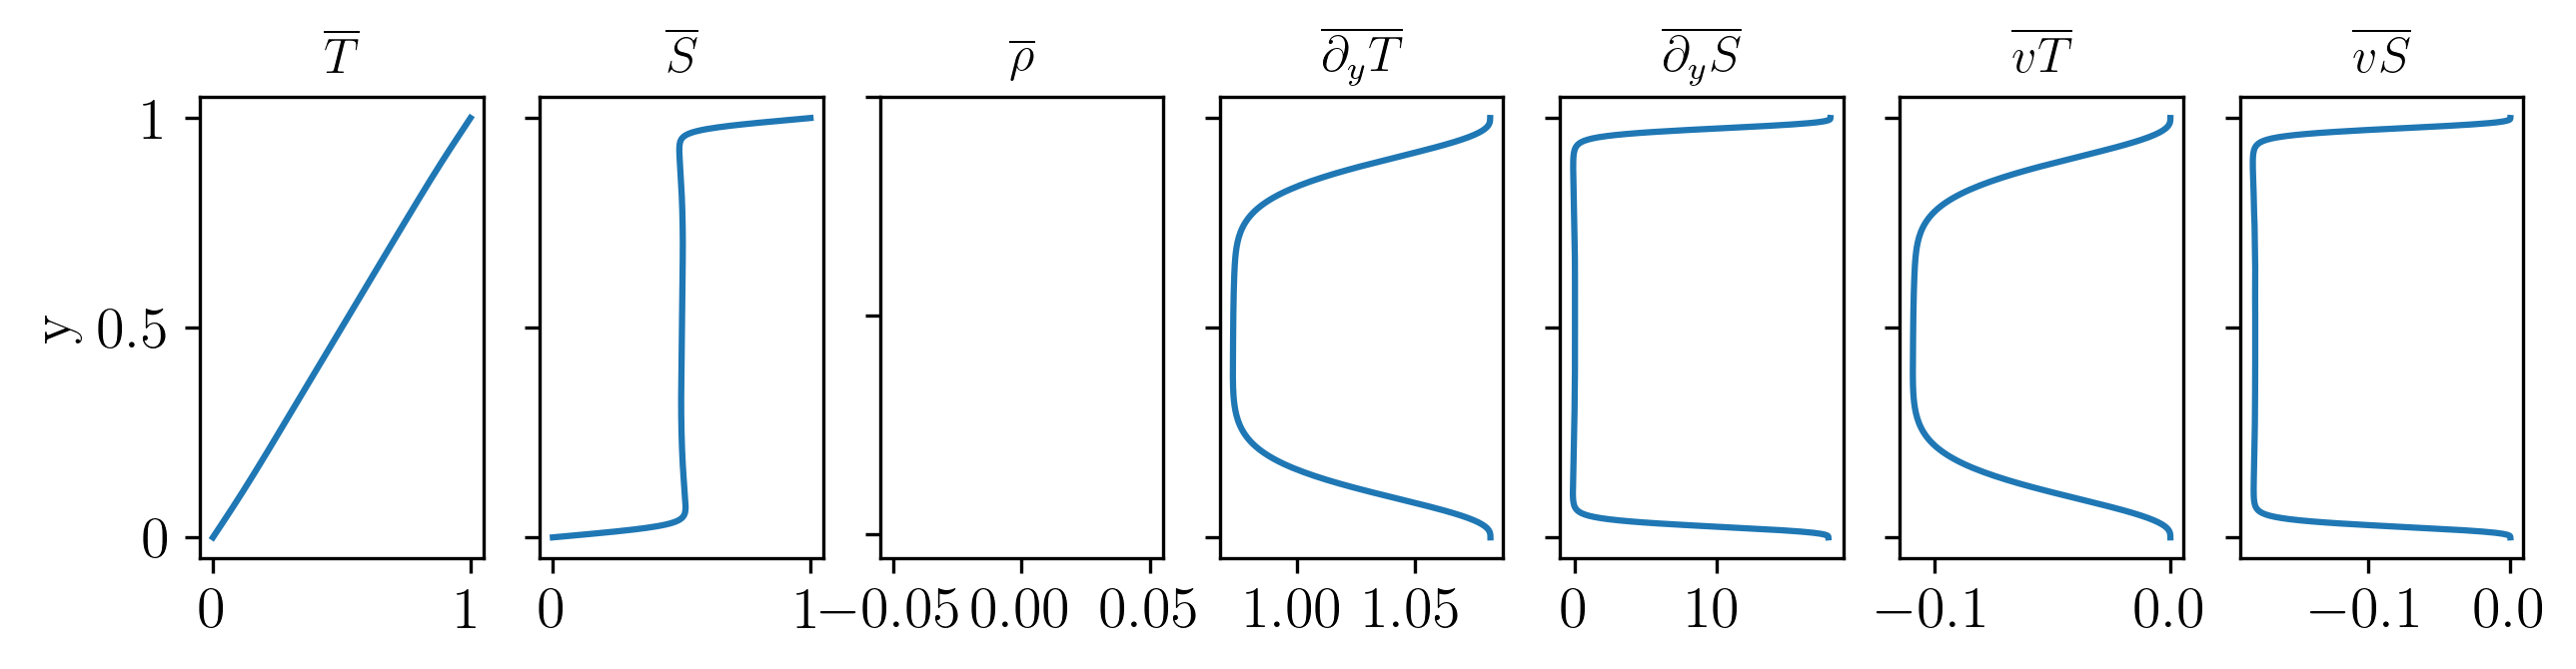

Data behind this chart, as committed beside it:
9.999571637870036112e-01, 9.999536600832409361e-01, 9.992272309323189106e-01, -inf, 1.081793032007258626e+00, 1.804008816708870100e+01, -7.355659985914736902e-09, -4.375407583010182900e-09
9.998286624877783524e-01, 9.998146482734543428e-01, 9.969090564319317282e-01, -inf, 1.081793027341219071e+00, 1.804008201875908668e+01, -8.222004301809654941e-09, -5.964671270524515632e-08
9.996145181203616170e-01, 9.995829883907770830e-01, 9.930458793376260029e-01, -inf, 1.081793017239454979e+00, 1.804002242286323465e+01, -1.757746255535996845e-08, -6.398218749641231188e-07
9.993147673772867501e-01, 9.992587201363519744e-01, 9.876384054462348239e-01, -inf, 1.081792966473547501e+00, 1.803972785512143417e+01, -6.475563900519530474e-08, -3.551729096179423499e-06
9.989294616193016285e-01, 9.988418991041432271e-01, 9.806877585821639487e-01, -inf, 1.081792804983596756e+00, 1.803873538406774202e+01, -2.251984212549893106e-07, -1.340724110207398024e-05
9.984586668665640374e-01, 9.983325968177230170e-01, 9.721957631488357121e-01, -inf, 1.081792373619492542e+00, 1.803610844159726057e+01, -6.533242956637091753e-07, -3.955589040218642676e-05
9.979024637873308290e-01, 9.977309008115743394e-01, 9.621655042498860055e-01, -inf, 1.081791402860276419e+00, 1.803020728689677554e+01, -1.623109678894830940e-06, -9.836926197515839690e-05
9.972609476841366449e-01, 9.970369147794154729e-01, 9.506022913828826582e-01, -inf, 1.081789448502296080e+00, 1.801844020049557571e+01, -3.573929567184665033e-06, -2.157400886869180164e-04
9.965342284774632020e-01, 9.962507588151335858e-01, 9.375151572298453528e-01, -inf, 1.081785859795186600e+00, 1.799700707597734350e+01, -7.161668704667944297e-06, -4.296360630250758853e-04
9.957224306869052466e-01, 9.953725697740252176e-01, 9.229190159396079007e-01, -inf, 1.081779706719387502e+00, 1.796065954934323372e+01, -1.331167529302300628e-05, -7.925080287878100626e-04
9.948256934098351767e-01, 9.944025017821384038e-01, 9.068375813756129888e-01, -inf, 1.081769745292624929e+00, 1.790249864111363820e+01, -2.327311635121776255e-05, -1.373304202874341129e-03
9.938441702975687742e-01, 9.933407269191341094e-01, 8.893071010104623975e-01, -inf, 1.081754345773149550e+00, 1.781384598253709584e+01, -3.867149758986327085e-05, -2.258768708220466187e-03
9.927780295290388191e-01, 9.921874361002345211e-01, 8.703808887190328525e-01, -inf, 1.081731461517359660e+00, 1.768422411288550222e+01, -6.155786644692738273e-05, -3.553628965833781090e-03
9.916274537819772528e-01, 9.909428401747026882e-01, 8.501345348838210692e-01, -inf, 1.081698567455957383e+00, 1.750149721394697622e+01, -9.445262459229437143e-05, -5.379199894046709368e-03
9.903926402016152153e-01, 9.896071712555877253e-01, 8.286715302448596221e-01, -inf, 1.081652642997569025e+00, 1.725221930370992496e+01, -1.403814911037829351e-04, -7.869890798766102785e-03
9.890738003669028444e-01, 9.881806842859279794e-01, 8.061288644402538894e-01, -inf, 1.081590127272559432e+00, 1.692224330890192618e+01, -2.029005254292359805e-04, -1.116712948796167587e-02
9.876711602542561641e-01, 9.866636588414097186e-01, 7.826819616699153270e-01, -inf, 1.081506924331995023e+00, 1.649762187127465651e+01, -2.861105383536809263e-04, -1.541034348021523386e-02
9.861849601988381675e-01, 9.850564011536050435e-01, 7.585481226086582263e-01, -inf, 1.081398385426195929e+00, 1.596581059600613095e+01, -3.946565330621639735e-04, -2.072494204707802518e-02
9.846154548533772033e-01, 9.833592463351605861e-01, 7.339874950605058679e-01, -inf, 1.081259342685839675e+00, 1.531712831722950341e+01, -5.337105328888429269e-04, -2.720770556471145685e-02
9.829629131445339896e-01, 9.815725607688847720e-01, 7.093005546112641779e-01, -inf, 1.081084124371663568e+00, 1.454637444287612347e+01, -7.089397509782782714e-04, -3.491062653501941782e-02
9.812276182268235836e-01, 9.796967446175680605e-01, 6.848212128556545597e-01, -inf, 1.080866624230459871e+00, 1.365441309592609720e+01, -9.264556714256894261e-04, -4.382505875371284915e-02
9.794098674340964150e-01, 9.777322343953115391e-01, 6.609050420849403862e-01, -inf, 1.080600349950955330e+00, 1.264947866920443253e+01, -1.192746160014396869e-03, -5.386867602496689389e-02
9.775099722285931492e-01, 9.756795055431463082e-01, 6.379127312864768529e-01, -inf, 1.080278524530015938e+00, 1.154789797682883723e+01, -1.514592829331783738e-03, -6.487824031531751190e-02
9.755282581475768211e-01, 9.735390749277431643e-01, 6.161897416047231735e-01, -inf, 1.079894168185367764e+00, 1.037394758585257648e+01, -1.898972181545848740e-03, -7.661103773588914811e-02
9.734650647475527885e-01, 9.713115031987433756e-01, 5.960440661209711610e-01, -inf, 1.079440222380998460e+00, 9.158645398664909010e+00, -2.352946213802398386e-03, -8.875695027662625081e-02
9.713207455460891593e-01, 9.689973969230135653e-01, 5.777247953166005923e-01, -inf, 1.078909653068313101e+00, 7.937470025067961288e+00, -2.883545825132279288e-03, -1.009612664139996896e-01
9.690956679612420244e-01, 9.665974104241554787e-01, 5.614045877773482518e-01, -inf, 1.078295589730901227e+00, 6.747208081000433566e+00, -3.497646410055614986e-03, -1.128561910346400632e-01
9.667902132486008160e-01, 9.641122472620118344e-01, 5.471689372024981513e-01, -inf, 1.077591430949164986e+00, 5.622385104727417371e+00, -4.201845272631610055e-03, -1.240965434680171564e-01
9.644047764359620079e-01, 9.615426612979718346e-01, 5.350141799283494315e-01, -inf, 1.076790982044186551e+00, 4.591887342674069394e+00, -5.002340364480844896e-03, -1.343935199580025552e-01
9.619397662556431472e-01, 9.588894572785513493e-01, 5.248546692815407866e-01, -inf, 1.075888562827051587e+00, 3.676399740401170124e+00, -5.904814094211994525e-03, -1.435403195862567094e-01
9.593956050744492092e-01, 9.561534909190412268e-01, 5.165378627149135315e-01, -inf, 1.074879112917249913e+00, 2.887087572891772869e+00, -6.914320158981032173e-03, -1.514253210021687113e-01
9.567727288213003778e-01, 9.533356684850974316e-01, 5.098646097637177244e-01, -inf, 1.073758284340041946e+00, 2.225733297895802654e+00, -8.035209270474279880e-03, -1.580307072691777281e-01
9.540715869125405701e-01, 9.504369457503125673e-01, 5.046111251514671103e-01, -inf, 1.072522562477524088e+00, 1.686115402300054855e+00, -9.271007008913551700e-03, -1.634186801853417526e-01
9.512926421749303696e-01, 9.474583264426970075e-01, 5.005493440462869259e-01, -inf, 1.071169288655857699e+00, 1.256208909468516488e+00, -1.062436200494213528e-02, -1.677094518720806948e-01
9.484363707663440168e-01, 9.444008601347628762e-01, 4.974631245783532330e-01, -inf, 1.069696768701662304e+00, 9.206771973754155347e-01, -1.209697735945497454e-02, -1.710563282836431998e-01
9.455032620941837829e-01, 9.412656395595856429e-01, 4.951590977567539853e-01, -inf, 1.068104289324358636e+00, 6.631405106752281675e-01, -1.368956069590138332e-02, -1.736230272560282950e-01
9.424938187315208271e-01, 9.380537974135120249e-01, 4.934721892446898850e-01, -inf, 1.066392185802434334e+00, 4.679223780590736070e-01, -1.540178480714887548e-02, -1.755662313959627241e-01
9.394085563309826359e-01, 9.347665026408762401e-01, 4.922667112580692561e-01, -inf, 1.064561836902484959e+00, 3.211570202866300683e-01, -1.723226544148249648e-02, -1.770245342119271814e-01
9.362480035363983655e-01, 9.314049562592413567e-01, 4.914344002219406815e-01, -inf, 1.062615708303299877e+00, 2.112726873118786208e-01, -1.917854591959762198e-02, -1.781136264481208986e-01
9.330127018922194093e-01, 9.279703867422182118e-01, 4.908907808228686331e-01, -inf, 1.060557317670691502e+00, 1.290607580736473914e-01, -2.123710341003902380e-02, -1.789256062150748616e-01
9.297032057507264025e-01, 9.244640450578751611e-01, 4.905708523626094442e-01, -inf, 1.058391247911232069e+00, 6.745007981110406892e-02, -2.340336309366320214e-02, -1.795312211433430227e-01
9.263200821770459781e-01, 9.208871993644340836e-01, 4.904249931599544143e-01, -inf, 1.056123090322460101e+00, 2.113221133873156507e-02, -2.567173056744374848e-02, -1.799835786386064507e-01
9.228639108519868239e-01, 9.172411295002279585e-01, 4.904153255051343918e-01, -inf, 1.053759421353709591e+00, -1.377826310157872873e-02, -2.803563729357475692e-02, -1.803215154618823535e-01
9.193352839727120251e-01, 9.135271212889044534e-01, 4.905127665869929432e-01, -inf, 1.051307720153365155e+00, -4.012647544435479774e-02, -3.048759996794958571e-02, -1.805734079435974693e-01
9.157348061512725623e-01, 9.097464607909260259e-01, 4.906947907733915093e-01, -inf, 1.048776317429403138e+00, -5.997471564937878474e-02, -3.301929743992033928e-02, -1.807597677229604016e-01
9.120630943110078492e-01, 9.059004285505406484e-01, 4.909436975563278849e-01, -inf, 1.046174283711506892e+00, -7.482997858394789537e-02, -3.562165483676316829e-02, -1.808955456827043562e-01
9.083207775808396223e-01, 9.019902939667311381e-01, 4.912454190539662369e-01, -inf, 1.043511356463877826e+00, -8.581664034334846036e-02, -3.828494500895439356e-02, -1.809919088854352875e-01
9.045084971874736146e-01, 8.980173098380764829e-01, 4.915886443915411519e-01, -inf, 1.040797803686683620e+00, -9.377681613201101218e-02, -4.099889679887936539e-02, -1.810572721195889689e-01
9.006269063455303314e-01, 8.939827072209399761e-01, 4.919641974555152841e-01, -inf, 1.038044332702403594e+00, -9.936184457744084986e-02, -4.375281176363435276e-02, -1.810982571453657319e-01
8.966766701456175825e-01, 8.898876906258393893e-01, 4.923646067719872343e-01, -inf, 1.035261941025734655e+00, -1.030782359026418266e-01, -4.653568990462439436e-02, -1.811201703982548150e-01
8.926584654403724173e-01, 8.857334336845609224e-01, 4.927837445180660580e-01, -inf, 1.032461816357141737e+00, -1.053164811169927106e-01, -4.933635352453127898e-02, -1.811272961845136198e-01
8.885729807284854509e-01, 8.815210752980868758e-01, 4.932165534404733820e-01, -inf, 1.029655180291808803e+00, -1.063831775798777940e-01, -5.214357772387279155e-02, -1.811231374014810047e-01
8.844209160367296763e-01, 8.772517163849868904e-01, 4.936588201050271518e-01, -inf, 1.026853189930472920e+00, -1.065107179996027248e-01, -5.494621630766891029e-02, -1.811103769809744024e-01
8.802029828000155209e-01, 8.729264172016789614e-01, 4.941069756304792282e-01, -inf, 1.024066785914757860e+00, -1.058764226834255223e-01, -5.773332442684581123e-02, -1.810908723391449759e-01
8.759199037394885812e-01, 8.685461953450186456e-01, 4.945579497485088072e-01, -inf, 1.021306604777027838e+00, -1.046161278772550912e-01, -6.049427662168620906e-02, -1.810656508551856669e-01
8.715724127386972331e-01, 8.641120243594344608e-01, 4.950090614932838862e-01, -inf, 1.018582842397693922e+00, -1.028370294535370932e-01, -6.321887468215563188e-02, -1.810349636712765553e-01
8.671612547178426667e-01, 8.596248330592756171e-01, 4.954579562563064532e-01, -inf, 1.015905180224080606e+00, -1.006320110347022900e-01, -6.589744722370025065e-02, -1.809985381706049890e-01
8.626871855061436500e-01, 8.550855054516468545e-01, 4.959026125820898412e-01, -inf, 1.013282672113762439e+00, -9.809806881528394806e-02, -6.852093688097916913e-02, -1.809560461379035312e-01
8.581509717123272374e-01, 8.504948813253715434e-01, 4.963414048436169956e-01, -inf, 1.010723698330126430e+00, -9.534286208018501185e-02, -7.108097554348100089e-02, -1.809077042837432259e-01
8.535533905932737309e-01, 8.458537573950084543e-01, 4.967731762993319866e-01, -inf, 1.008235869468554480e+00, -9.247940121622841292e-02, -7.356994583121596876e-02, -1.808547475905087076e-01
8.488952299208400998e-01, 8.411628890263060931e-01, 4.971972245475228536e-01, -inf, 1.005826024053645851e+00, -8.959559613512187159e-02, -7.598102819719812495e-02, -1.807993795877256560e-01
... 179 more rows
